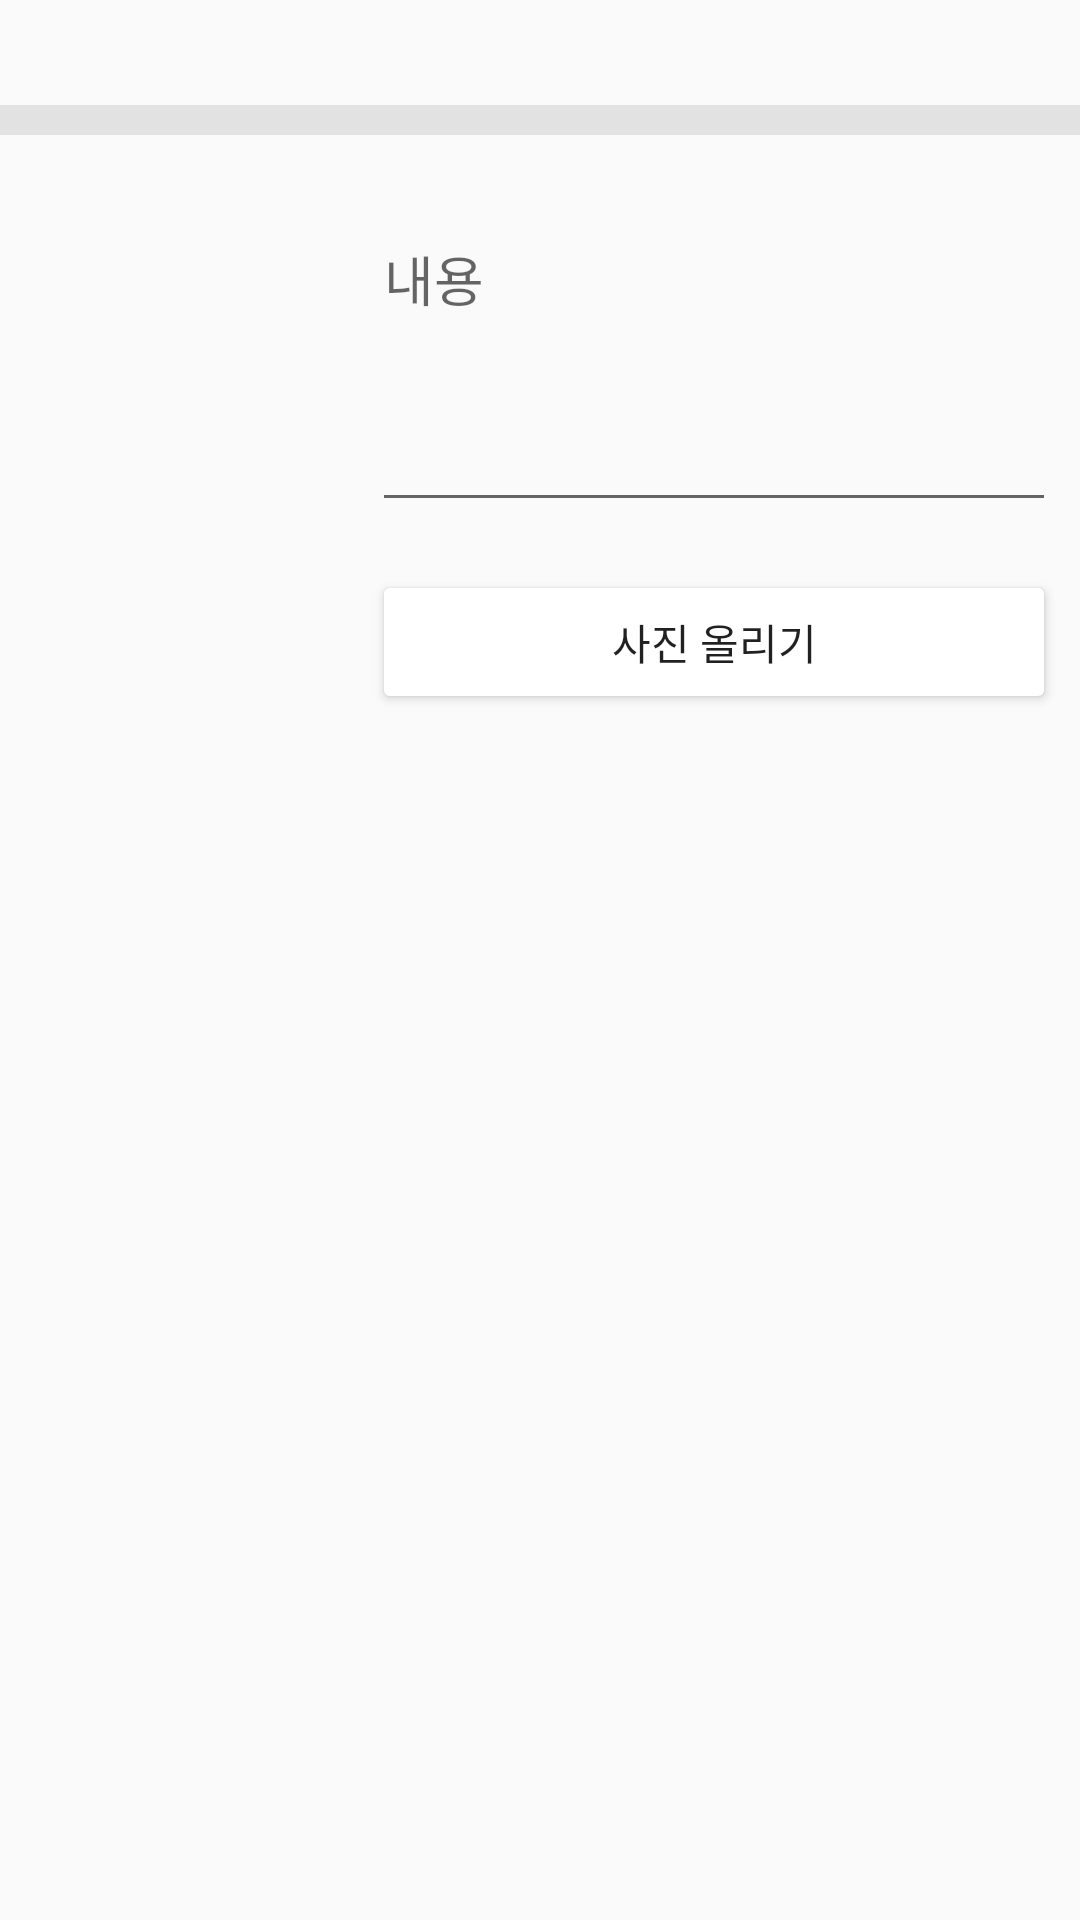

Here is an Android app screen rendered from its layout file. Give the layout XML and the strings, colors and styles it references.
<!-- AndroidManifest.xml: application theme AppTheme -->
<!-- res/layout/activity_add_photo.xml -->
<?xml version="1.0" encoding="utf-8"?>
<RelativeLayout xmlns:android="http://schemas.android.com/apk/res/android"
    xmlns:tools="http://schemas.android.com/tools"
    android:layout_width="match_parent"
    android:layout_height="match_parent"
    tools:ignore="MissingDefaultResource">

    <ProgressBar
        android:id="@+id/progress_bar"
        android:layout_width="wrap_content"
        android:layout_height="wrap_content"
        android:layout_centerInParent="true"
        android:visibility="gone"/>

    
    <androidx.appcompat.widget.Toolbar
        android:id="@+id/my_toolbar"
        android:layout_width="match_parent"
        android:layout_height="35dp"
        android:layout_alignParentTop="true"
        android:theme="@style/ThemeOverlay.AppCompat.Dark.ActionBar">

        <ImageView
            android:layout_width="match_parent"
            android:layout_height="match_parent"
            android:layout_margin="3dp"
            android:contentDescription="@string/app_name"
            android:src="@drawable/logo_title"/>

    </androidx.appcompat.widget.Toolbar>

    <LinearLayout
        android:id="@+id/toolbar_division"
        android:layout_width="match_parent"
        android:layout_height="10dp"
        android:layout_below="@+id/my_toolbar"
        android:layout_marginBottom="10dp"
        android:background="@color/colorDivision"
        android:orientation="horizontal"/>

    <ImageView
        android:id="@+id/addphoto_image"
        android:layout_width="100dp"
        android:layout_height="100dp"
        android:layout_alignParentLeft="true"
        android:layout_below="@id/toolbar_division"
        android:layout_margin="8dp"
        tools:src = "@drawable/ic_account"/>

    <com.google.android.material.textfield.TextInputLayout
        android:id="@+id/edittext"
        android:layout_width="match_parent"
        android:layout_height="wrap_content"
        android:layout_below="@id/toolbar_division"
        android:layout_margin="8dp"
        android:layout_toRightOf="@id/addphoto_image">

        <com.google.android.material.textfield.TextInputEditText
            android:id="@+id/addphoto_edit_explain"
            android:layout_width="match_parent"
            android:layout_height="100dp"
            android:gravity="top"
            android:hint="@string/hint_image_content"
            android:inputType="text"/>
    </com.google.android.material.textfield.TextInputLayout>

    <Button
        android:id="@+id/addphoto_btn_upload"
        android:layout_width="match_parent"
        android:layout_height="wrap_content"
        android:layout_below="@id/edittext"
        android:layout_margin="8dp"
        android:layout_toRightOf="@id/addphoto_image"
        android:text="@string/upload_image"
        android:theme="@style/ButtonStyle"/>


</RelativeLayout>
<!-- resources referenced by this layout -->
<resources>
  <color name="colorDivision">#e0e0e0e0</color>
  <string name="app_name">HowlInstagram</string>
  <string name="hint_image_content">내용</string>
  <string name="upload_image">사진 올리기</string>
  <style name="ButtonStyle" parent="Widget.AppCompat.Button.Colored">
      <item name="colorButtonNormal">@color/colorWhite</item>
  </style>
  <style name="AppTheme" parent="Theme.AppCompat.Light.NoActionBar">
          
          <item name="colorPrimary">@color/colorPrimary</item>
          <item name="colorPrimaryDark">@color/colorPrimaryDark</item>
          <item name="colorAccent">@color/colorAccent</item>
      </style>
  <color name="colorWhite">#ffffff</color>
  <color name="colorPrimary">#ededed</color>
  <color name="colorPrimaryDark">#e1e1e1</color>
  <color name="colorAccent">#ff4081</color>
</resources>
